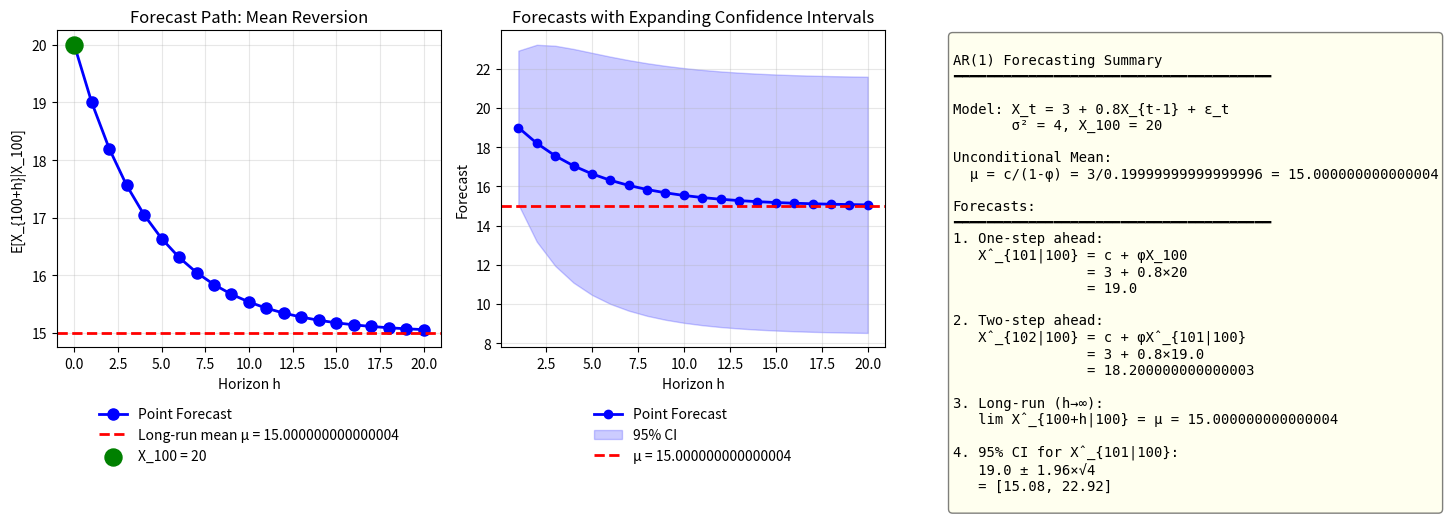

Python code for this plot: (Note: this script raises an exception after producing the figure.)
"""
TSA_ch2_ex4_forecast
====================
Seminar Exercise 4: AR(1) Forecasting

Problem: X_t = 3 + 0.8X_{t-1} + ε_t, σ² = 4, X_100 = 20
Calculate 1-step, 2-step, long-run forecasts and 95% CI
"""

import numpy as np
import matplotlib.pyplot as plt
from scipy import stats

# Given parameters
c = 3           # constant
phi = 0.8       # AR coefficient
sigma_sq = 4    # variance of white noise
X_100 = 20      # current observation

print("=" * 60)
print("AR(1) FORECASTING - Step by Step Solution")
print("=" * 60)
print(f"\nModel: X_t = {c} + {phi}X_{{t-1}} + ε_t")
print(f"where σ² = {sigma_sq}")
print(f"Given: X_100 = {X_100}")

# First, calculate the unconditional mean
print("\n" + "-" * 60)
print("Preliminary: Calculate Unconditional Mean μ")
print("-" * 60)
print("\nμ = c / (1 - φ)")
print(f"μ = {c} / (1 - {phi})")
print(f"μ = {c} / {1 - phi}")

mu = c / (1 - phi)
print(f"μ = {mu}")

# 1. One-step forecast
print("\n" + "-" * 60)
print("1. Calculate 1-Step Ahead Forecast X̂_{101|100}")
print("-" * 60)
print("\nForecast formula:")
print("  X̂_{n+1|n} = c + φX_n")
print()
print(f"  X̂_{{101|100}} = {c} + {phi} × X_100")
print(f"             = {c} + {phi} × {X_100}")
print(f"             = {c} + {phi * X_100}")

X_hat_101 = c + phi * X_100
print(f"             = {X_hat_101}")

# 2. Two-step forecast
print("\n" + "-" * 60)
print("2. Calculate 2-Step Ahead Forecast X̂_{102|100}")
print("-" * 60)
print("\nForecast formula (iterating):")
print("  X̂_{n+2|n} = c + φX̂_{n+1|n}")
print()
print(f"  X̂_{{102|100}} = {c} + {phi} × X̂_{{101|100}}")
print(f"             = {c} + {phi} × {X_hat_101}")
print(f"             = {c} + {phi * X_hat_101}")

X_hat_102 = c + phi * X_hat_101
print(f"             = {X_hat_102}")

print("\nAlternative formula:")
print("  X̂_{n+h|n} = μ + φ^h(X_n - μ)")
print(f"  X̂_{{102|100}} = {mu} + {phi}²×({X_100} - {mu})")
print(f"             = {mu} + {phi**2}×{X_100 - mu}")
print(f"             = {mu} + {phi**2 * (X_100 - mu)}")
print(f"             = {mu + phi**2 * (X_100 - mu)} ✓")

# 3. Long-run forecast
print("\n" + "-" * 60)
print("3. Calculate Long-Run Forecast (h → ∞)")
print("-" * 60)
print("\nAs h → ∞:")
print("  X̂_{n+h|n} = μ + φ^h(X_n - μ)")
print()
print(f"Since |φ| = {abs(phi)} < 1:")
print(f"  lim_{{h→∞}} φ^h = lim_{{h→∞}} {phi}^h = 0")
print()
print("Therefore:")
print(f"  lim_{{h→∞}} X̂_{{100+h|100}} = μ + 0×(X_100 - μ) = μ = {mu}")

X_hat_inf = mu

# 4. 95% Confidence interval for 1-step forecast
print("\n" + "-" * 60)
print("4. Calculate 95% CI for X̂_{101|100}")
print("-" * 60)
print("\nMean Squared Forecast Error for 1-step ahead:")
print("  MSFE(1) = Var(ε_{n+1}) = σ²")
print(f"  MSFE(1) = {sigma_sq}")
print()
print("Standard error:")
print(f"  SE(1) = √MSFE(1) = √{sigma_sq} = {np.sqrt(sigma_sq)}")
print()
print("95% Confidence Interval:")
print("  X̂_{101|100} ± 1.96 × SE(1)")
print(f"  {X_hat_101} ± 1.96 × {np.sqrt(sigma_sq)}")
print(f"  {X_hat_101} ± {1.96 * np.sqrt(sigma_sq):.2f}")

CI_lower = X_hat_101 - 1.96 * np.sqrt(sigma_sq)
CI_upper = X_hat_101 + 1.96 * np.sqrt(sigma_sq)
print(f"\n95% CI: [{CI_lower:.2f}, {CI_upper:.2f}]")

# Visualization
fig, axes = plt.subplots(1, 3, figsize=(15, 5))

# Forecast path
ax1 = axes[0]
h_vals = np.arange(0, 21)
forecasts = mu + phi**h_vals * (X_100 - mu)

ax1.plot(h_vals, forecasts, 'bo-', markersize=8, linewidth=2, label='Point Forecast')
ax1.axhline(y=mu, color='red', linestyle='--', linewidth=2, label=f'Long-run mean μ = {mu}')
ax1.scatter([0], [X_100], color='green', s=150, zorder=5, label=f'X_100 = {X_100}')
ax1.set_title('Forecast Path: Mean Reversion', fontsize=12)
ax1.set_xlabel('Horizon h')
ax1.set_ylabel('E[X_{100+h}|X_100]')
ax1.legend(loc='upper center', bbox_to_anchor=(0.5, -0.15), frameon=False)
ax1.grid(True, alpha=0.3)

# Forecast with confidence intervals
ax2 = axes[1]
# Calculate MSFE for each horizon
msfe = np.array([sigma_sq * sum(phi**(2*j) for j in range(i+1)) for i in range(20)])
se = np.sqrt(msfe)

ax2.plot(range(1, 21), forecasts[1:], 'bo-', markersize=6, linewidth=2, label='Point Forecast')
ax2.fill_between(range(1, 21),
                 forecasts[1:] - 1.96*se,
                 forecasts[1:] + 1.96*se,
                 alpha=0.2, color='blue', label='95% CI')
ax2.axhline(y=mu, color='red', linestyle='--', linewidth=2, label=f'μ = {mu}')
ax2.set_title('Forecasts with Expanding Confidence Intervals', fontsize=12)
ax2.set_xlabel('Horizon h')
ax2.set_ylabel('Forecast')
ax2.legend(loc='upper center', bbox_to_anchor=(0.5, -0.15), frameon=False)
ax2.grid(True, alpha=0.3)

# Summary
ax3 = axes[2]
ax3.axis('off')
summary = f"""
AR(1) Forecasting Summary
━━━━━━━━━━━━━━━━━━━━━━━━━━━━━━━━━━━━━━

Model: X_t = {c} + {phi}X_{{t-1}} + ε_t
       σ² = {sigma_sq}, X_100 = {X_100}

Unconditional Mean:
  μ = c/(1-φ) = {c}/{1-phi} = {mu}

Forecasts:
━━━━━━━━━━━━━━━━━━━━━━━━━━━━━━━━━━━━━━
1. One-step ahead:
   X̂_{{101|100}} = c + φX_100
                = {c} + {phi}×{X_100}
                = {X_hat_101}

2. Two-step ahead:
   X̂_{{102|100}} = c + φX̂_{{101|100}}
                = {c} + {phi}×{X_hat_101}
                = {X_hat_102}

3. Long-run (h→∞):
   lim X̂_{{100+h|100}} = μ = {mu}

4. 95% CI for X̂_{{101|100}}:
   {X_hat_101} ± 1.96×√{sigma_sq}
   = [{CI_lower:.2f}, {CI_upper:.2f}]
"""
ax3.text(0.02, 0.98, summary, transform=ax3.transAxes, fontsize=10,
         verticalalignment='top', family='monospace',
         bbox=dict(boxstyle='round', facecolor='lightyellow', alpha=0.5))

plt.tight_layout()
plt.savefig('../../charts/ch2_seminar_ex4_forecast.png', dpi=150, bbox_inches='tight')
plt.show()

print("\n" + "=" * 60)
print("FINAL ANSWERS:")
print("=" * 60)
print(f"Mean: μ = {mu}")
print(f"1. X̂_{{101|100}} = {X_hat_101}")
print(f"2. X̂_{{102|100}} = {X_hat_102}")
print(f"3. Long-run forecast: {X_hat_inf}")
print(f"4. 95% CI for X̂_{{101|100}}: [{CI_lower:.2f}, {CI_upper:.2f}]")
